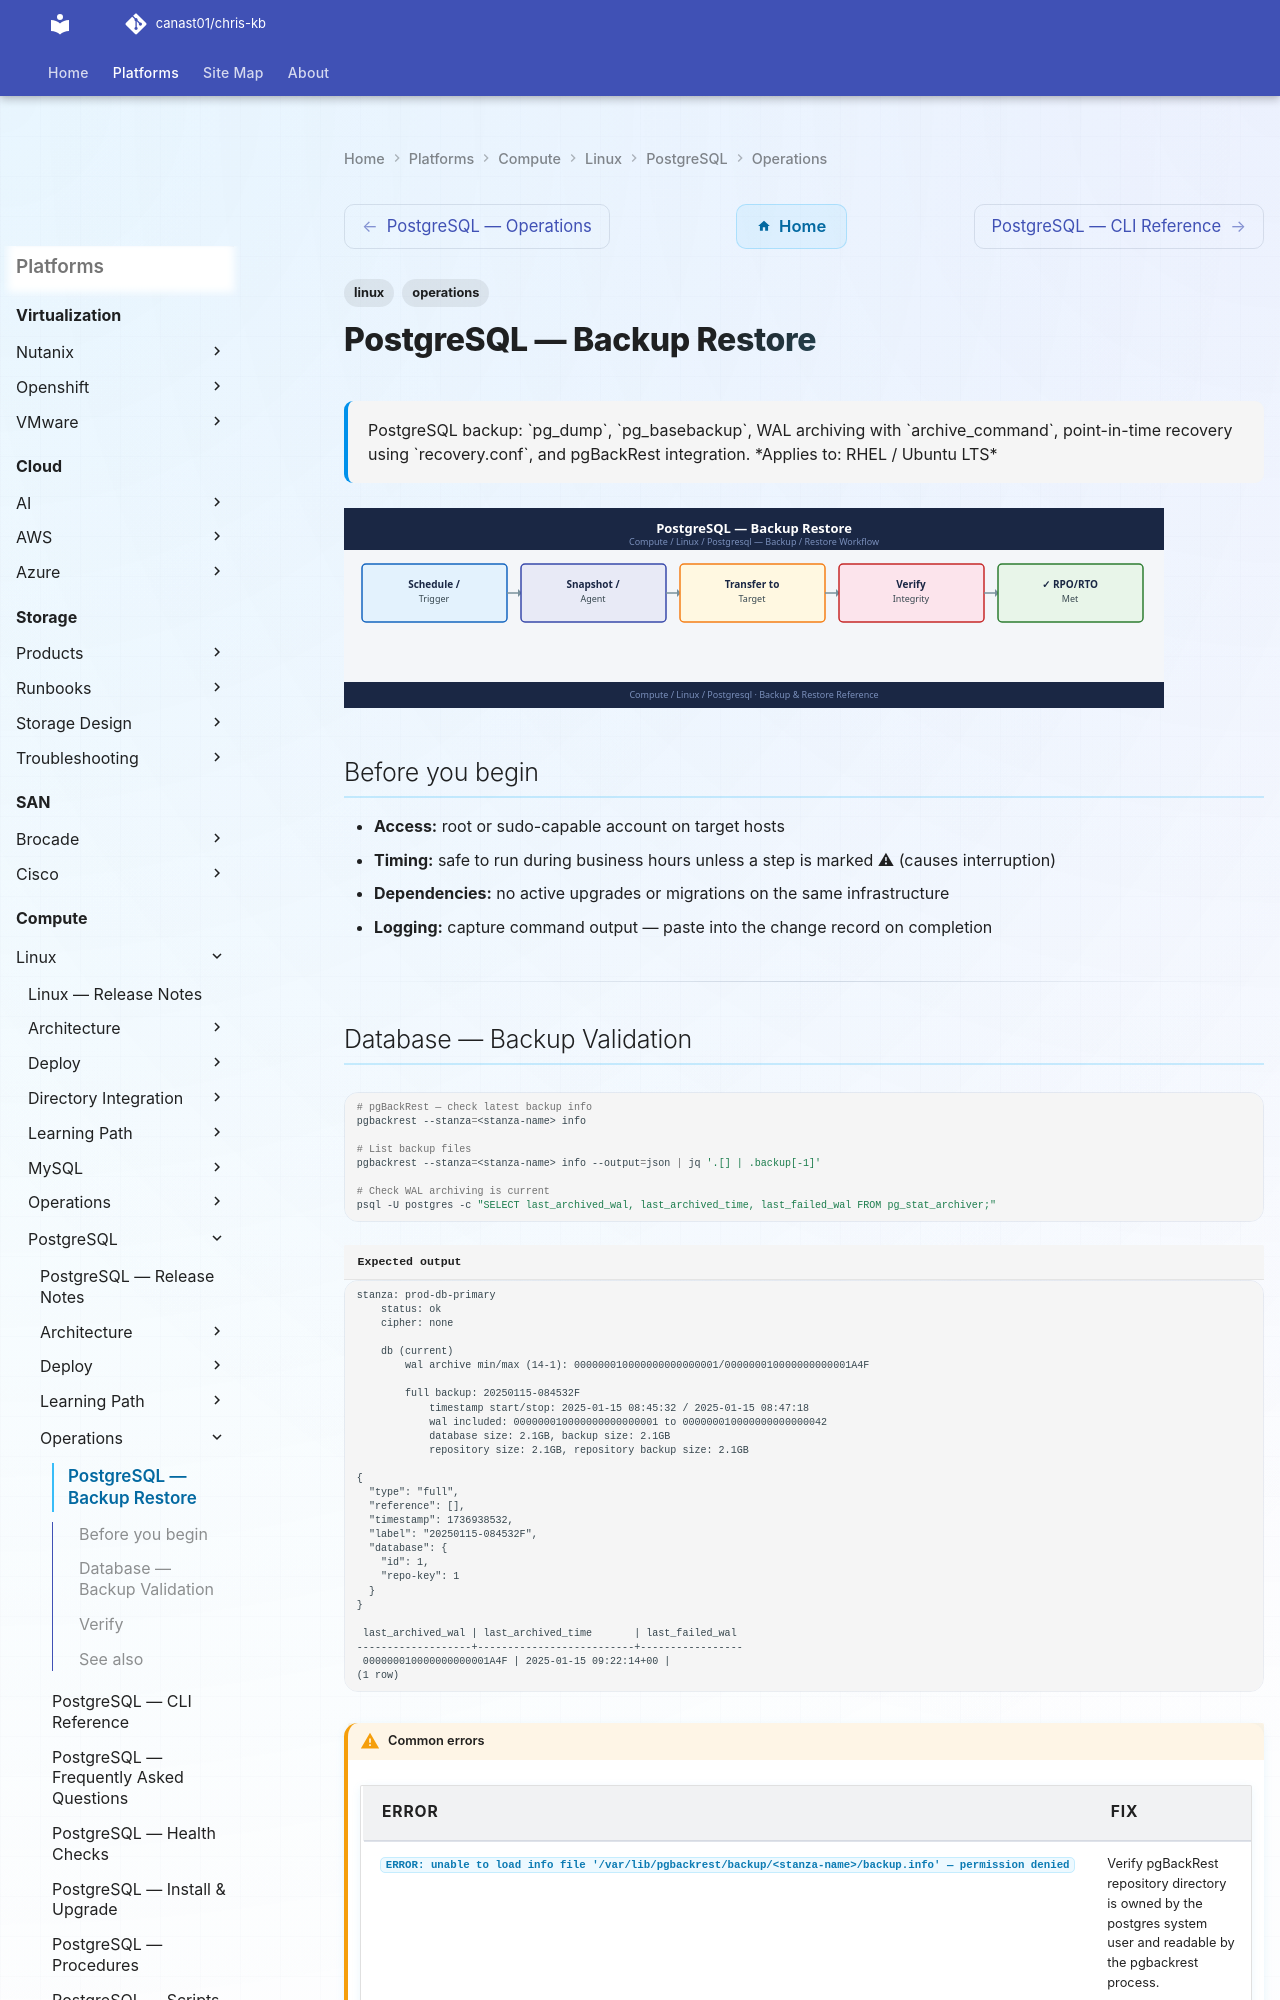

repository: canast01/chris-kb · page: compute/linux/postgresql/operations/backup-restore/index.html · generator: mkdocs

---
tags:
  - linux
  - operations
description: "PostgreSQL backup: pg_dump, pg_basebackup, WAL archiving with archive_command, point-in-time recovery using recovery.conf, and pgBackRest integration."
---
# PostgreSQL — Backup Restore

<div class="kb-summary">
PostgreSQL backup: `pg_dump`, `pg_basebackup`, WAL archiving with `archive_command`, point-in-time recovery using `recovery.conf`, and pgBackRest integration.

*Applies to: RHEL / Ubuntu LTS*
</div>
![PostgreSQL — Backup Restore](../../../../assets/compute-linux-postgresql-operations-backup-restore.svg)

## Before you begin

- **Access:** root or sudo-capable account on target hosts
- **Timing:** safe to run during business hours unless a step is marked ⚠ (causes interruption)
- **Dependencies:** no active upgrades or migrations on the same infrastructure
- **Logging:** capture command output — paste into the change record on completion

---
